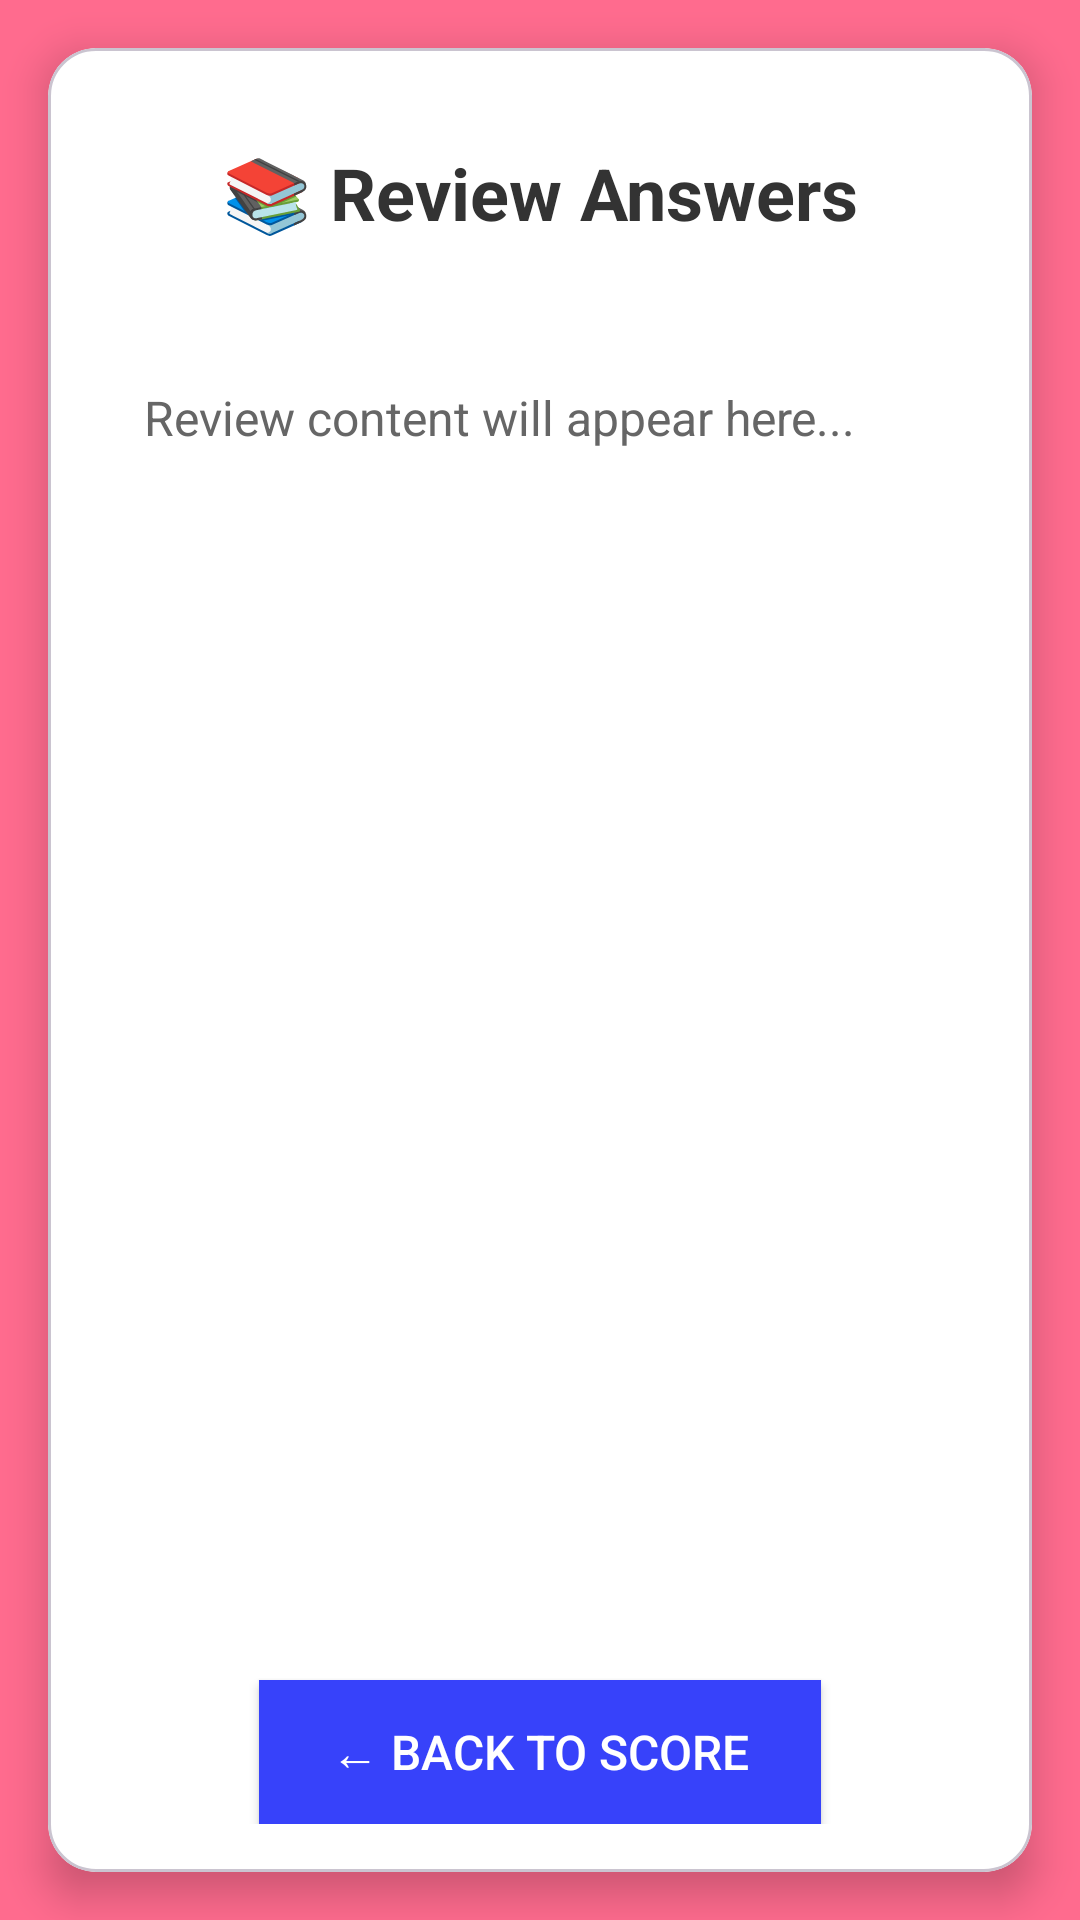

Reconstruct the res/layout file that produces this screen, plus the resources it refers to.
<!-- AndroidManifest.xml: application theme Theme.QuizWiz -->
<!-- res/layout/review_screen.xml -->
<?xml version="1.0" encoding="utf-8"?>
<LinearLayout xmlns:android="http://schemas.android.com/apk/res/android"
    xmlns:app="http://schemas.android.com/apk/res-auto"
    android:layout_width="match_parent"
    android:layout_height="match_parent"
    android:orientation="vertical"
    android:background="@color/color_background">

    <com.google.android.material.card.MaterialCardView
        android:layout_width="match_parent"
        android:layout_height="match_parent"
        android:layout_margin="16dp"
        app:cardCornerRadius="16dp"
        app:cardElevation="8dp"
        app:cardBackgroundColor="@color/white">

        <LinearLayout
            android:layout_width="match_parent"
            android:layout_height="match_parent"
            android:orientation="vertical"
            android:padding="16dp">

            <TextView
                android:layout_width="match_parent"
                android:layout_height="wrap_content"
                android:text="📚 Review Answers"
                android:textSize="24sp"
                android:textColor="#333333"
                android:textStyle="bold"
                android:gravity="center"
                android:layout_marginBottom="16dp"
                android:padding="16dp" />

            <ScrollView
                android:layout_width="match_parent"
                android:layout_height="0dp"
                android:layout_weight="1">

                <TextView
                    android:id="@+id/reviewText"
                    android:layout_width="match_parent"
                    android:layout_height="wrap_content"
                    android:text="Review content will appear here..."
                    android:textSize="16sp"
                    android:textColor="#666666"
                    android:lineSpacingExtra="8dp"
                    android:padding="16dp" />

            </ScrollView>

            <Button
                android:id="@+id/backButton"
                android:layout_width="wrap_content"
                android:layout_height="wrap_content"
                android:text="← Back to Score"
                android:textSize="16sp"
                android:background="@color/color_next"
                android:textColor="@color/white"
                android:layout_gravity="center_horizontal"
                android:layout_marginTop="16dp"
                android:paddingLeft="24dp"
                android:paddingRight="24dp" />

        </LinearLayout>

    </com.google.android.material.card.MaterialCardView>

</LinearLayout>
<!-- resources referenced by this layout -->
<resources>
  <color name="color_background">#FF6B8E</color>
  <color name="color_next">#3742FA</color>
  <color name="white">#FFFFFFFF</color>
  <style name="Theme.QuizWiz" parent="Base.Theme.QuizWiz" />
  <style name="Base.Theme.QuizWiz" parent="Theme.Material3.DayNight">
          <item name="colorPrimary">@color/color_primary</item>
          <item name="colorPrimaryVariant">@color/color_primary_dark</item>
          <item name="colorOnPrimary">@color/white</item>
          <item name="android:windowBackground">@color/color_background</item>
      </style>
  <color name="color_primary">#FF6B8E</color>
  <color name="color_primary_dark">#FF4757</color>
</resources>
